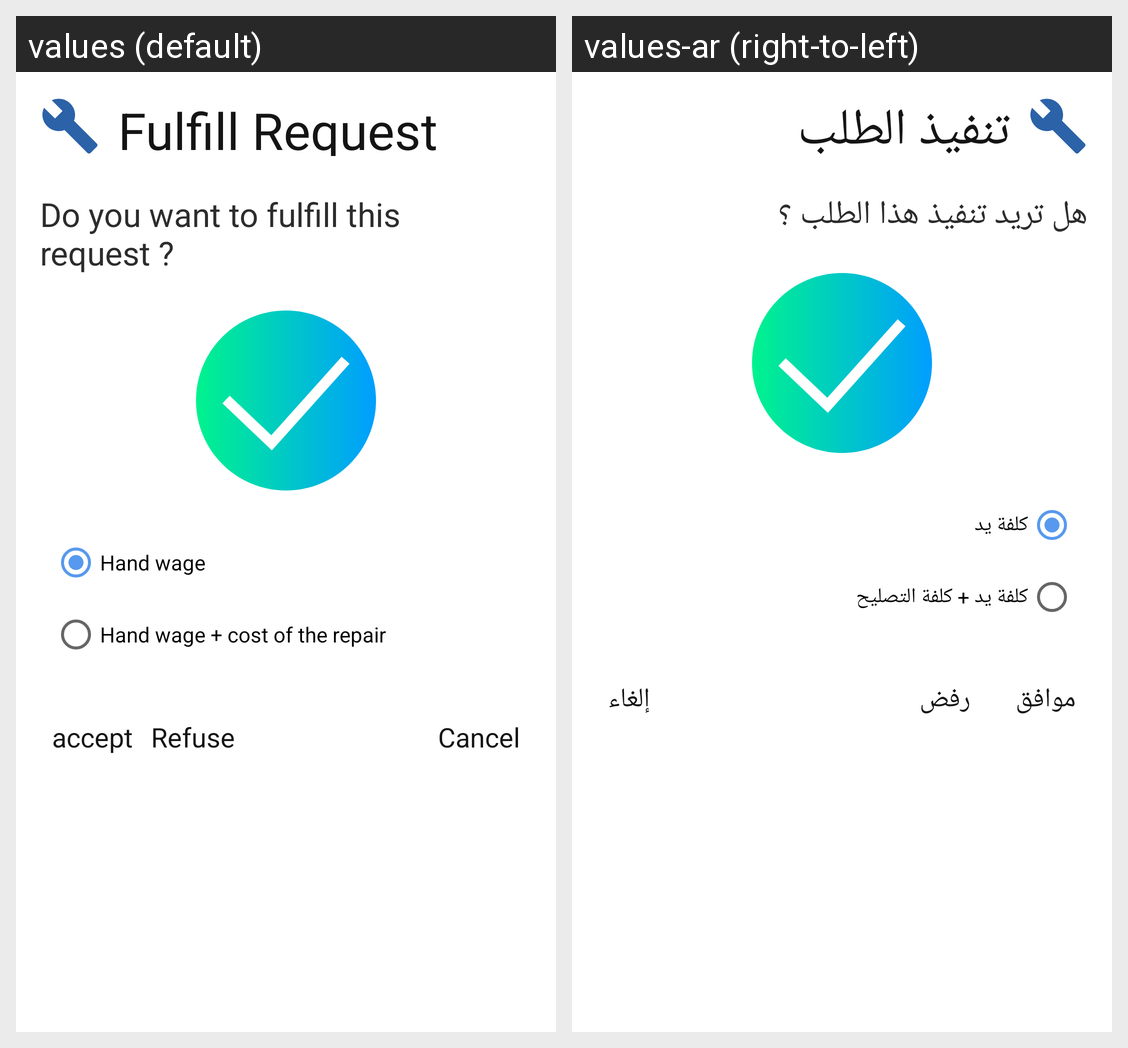

Translations of the strings shown on this Android screen, per locale in the grid:
Android screen res/layout/show_dialog_accept_refuse.xml rendered under 2 locales, left to right: values (default), values-ar (right-to-left). Device: Nexus 5 (rendered at 1080×1920; each locale shown at half size, 540×960, under a caption strip naming it); theme Theme.Herafi.
Strings drawn on this screen, with the default value and each locale's value (text and hints the layout hard-codes, and strings that could not be matched under every locale, appear in the picture but are not listed):

accept_refuse_dialog_title
  values: Fulfill Request
  values-ar: تنفيذ الطلب

accept_refuse_dialog_message
  values: Do you want to fulfill this request ?
  values-ar: هل تريد تنفيذ هذا الطلب ؟

accept_refuse_dialog_withHandPaid
  values: Hand wage
  values-ar: كلفة يد

accept_refuse_dialog_withoutHandPaid
  values: Hand wage + cost of the repair
  values-ar: كلفة يد + كلفة التصليح

accept_refuse_dialog_accept
  values: accept
  values-ar: موافق

accept_refuse_dialog_Refuse
  values: Refuse
  values-ar: رفض

accept_refuse_dialog_cancel
  values: Cancel
  values-ar: إلغاء
